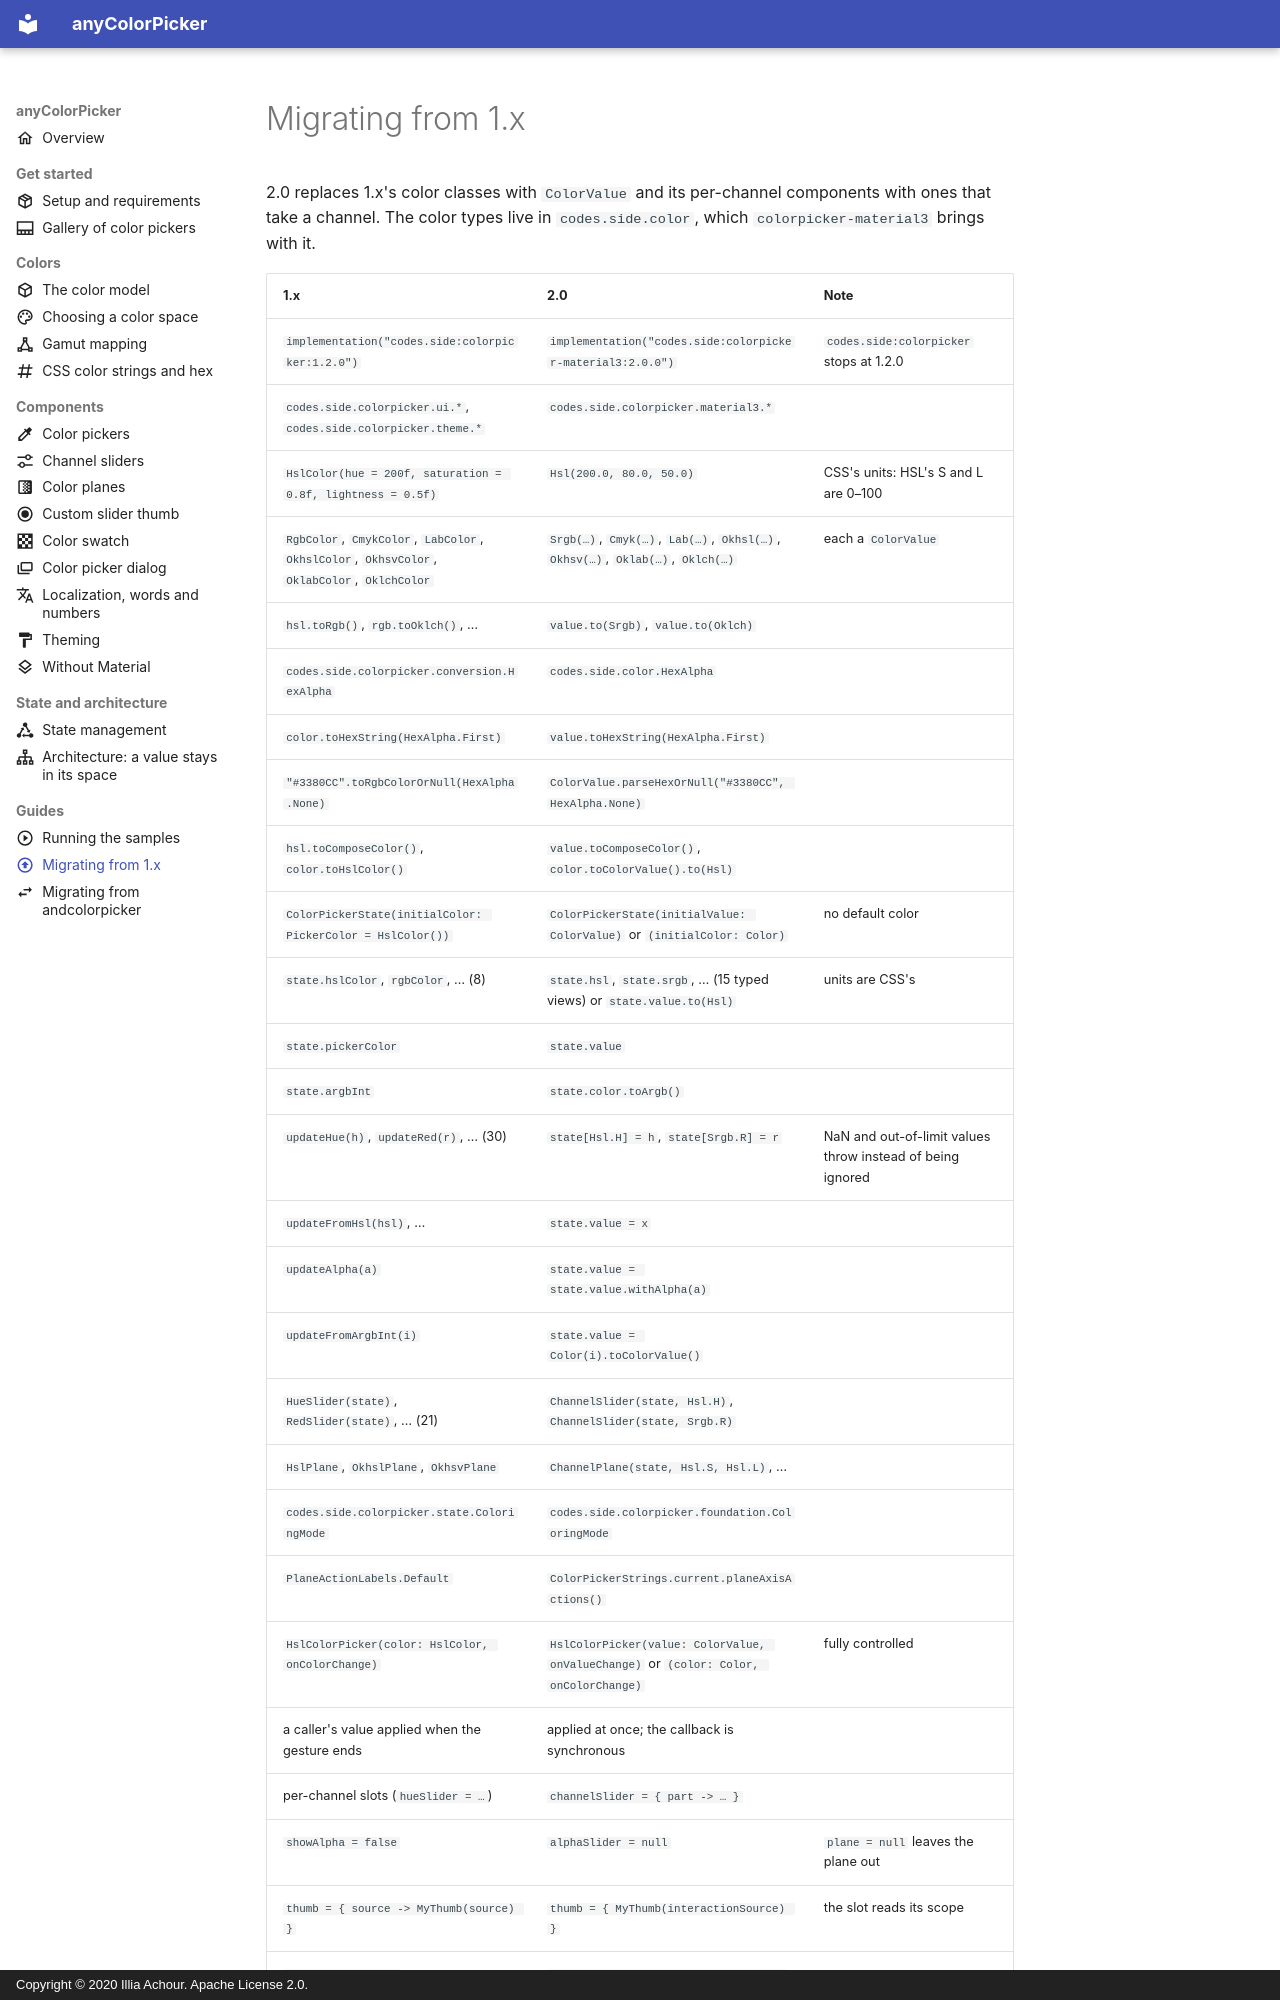

repository: side-codes/anyColorPicker · page: migrating-from-1x.html · generator: mkdocs · copyright: Copyright © 2020 Illia Achour. Apache License 2.0.

---
title: "Migrating from 1.x"
description: "Move an app from anyColorPicker 1.x to 2.0, declaration by declaration: coordinates, packages, color classes, state, sliders, planes, slots and the dialog."
icon: material/arrow-up-bold-circle-outline
---

2.0 replaces 1.x's color classes with `ColorValue` and its per-channel components with ones that
take a channel. The color types live in `codes.side.color`, which `colorpicker-material3` brings with it.
